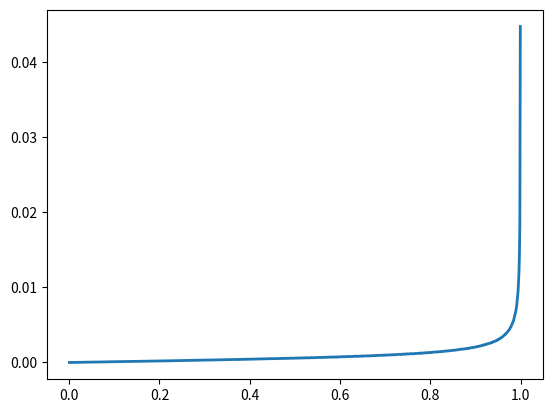

Here is the Python script that generated this plot: (Note: this script raises an exception after producing the figure.)
# -*- coding: utf-8 -*-
"""
Created on Fri Nov  4 09:50:35 2016

[redacted]
"""

import numpy as np
import numpy.matlib as ml
import matplotlib.pyplot as plt


def generatePointsOnSphere(nb_points, R):
    """
    Generate points on a sphere
    @param nb_points: number of points
    @return n: array of size nb_points x 3
    """
    n = np.random.randn(nb_points, 3)
    mynorm = np.linalg.norm(n, axis=1)
    n = R * n / np.transpose(ml.repmat(mynorm, 3, 1))

    return n


def dot(A, B, ax=1):
    """ dot product for arrays
    """
    return np.sum(A.conj()*B, axis=ax)


h = plt.figure()
N = 10000000
R = 1
nBins = 1000

# first simulation method: random radius
d = R * np.random.rand(int(N))
radii = np.sqrt(R**2 - d**2)
probaSimu = np.histogram(radii, bins=nBins)
plt.plot(probaSimu[1][:-1], probaSimu[0]/N, linewidth=2)


# second simulation
# choose 3 endpoints to define a plane,
# then, compute the distance from the origin to this plane
n1 = generatePointsOnSphere(N, R)
n2 = generatePointsOnSphere(N, R)
n3 = generatePointsOnSphere(N, R)

# u and v belong to the plane
u = n2-n1
v = n3-n1
# n: normal vector to the plane
n = np.cross(u, v)
x = dot(n, n1) / np.linalg.norm(n, axis=1)
# distance from the origin to the plane:
r = np.sqrt(R**2 - x**2)
probaSimu = np.histogram(r, bins=nBins)
plt.plot(probaSimu[1][:-1], probaSimu[0]/N, linewidth=2)

# 3rd case:
# 2 endpoints on the sphere and distance between them
n1 = generatePointsOnSphere(N, R)
n2 = generatePointsOnSphere(N, R)
r = 1./2 * np.linalg.norm(n1-n2, axis=1)
probaSimu = np.histogram(r, bins=nBins)
plt.plot(probaSimu[1][:-1], probaSimu[0]/N, linewidth=2)

# analytical values
step = .05
r2 = np.arange(0, R, step)
probaReal = 1./R * r2 / np.sqrt(R**2-r2**2)
probaReal = probaReal * R / nBins  # approximation of the integral
plt.scatter(r2, probaReal, 50)

# display
plt.legend(["random radius", "random plane by 3 endpoints",
            "2 endpoints", "Analytical values"])
plt.title("Random chords of a sphere")
plt.show()
h.savefig("sections_sphere.pdf")
